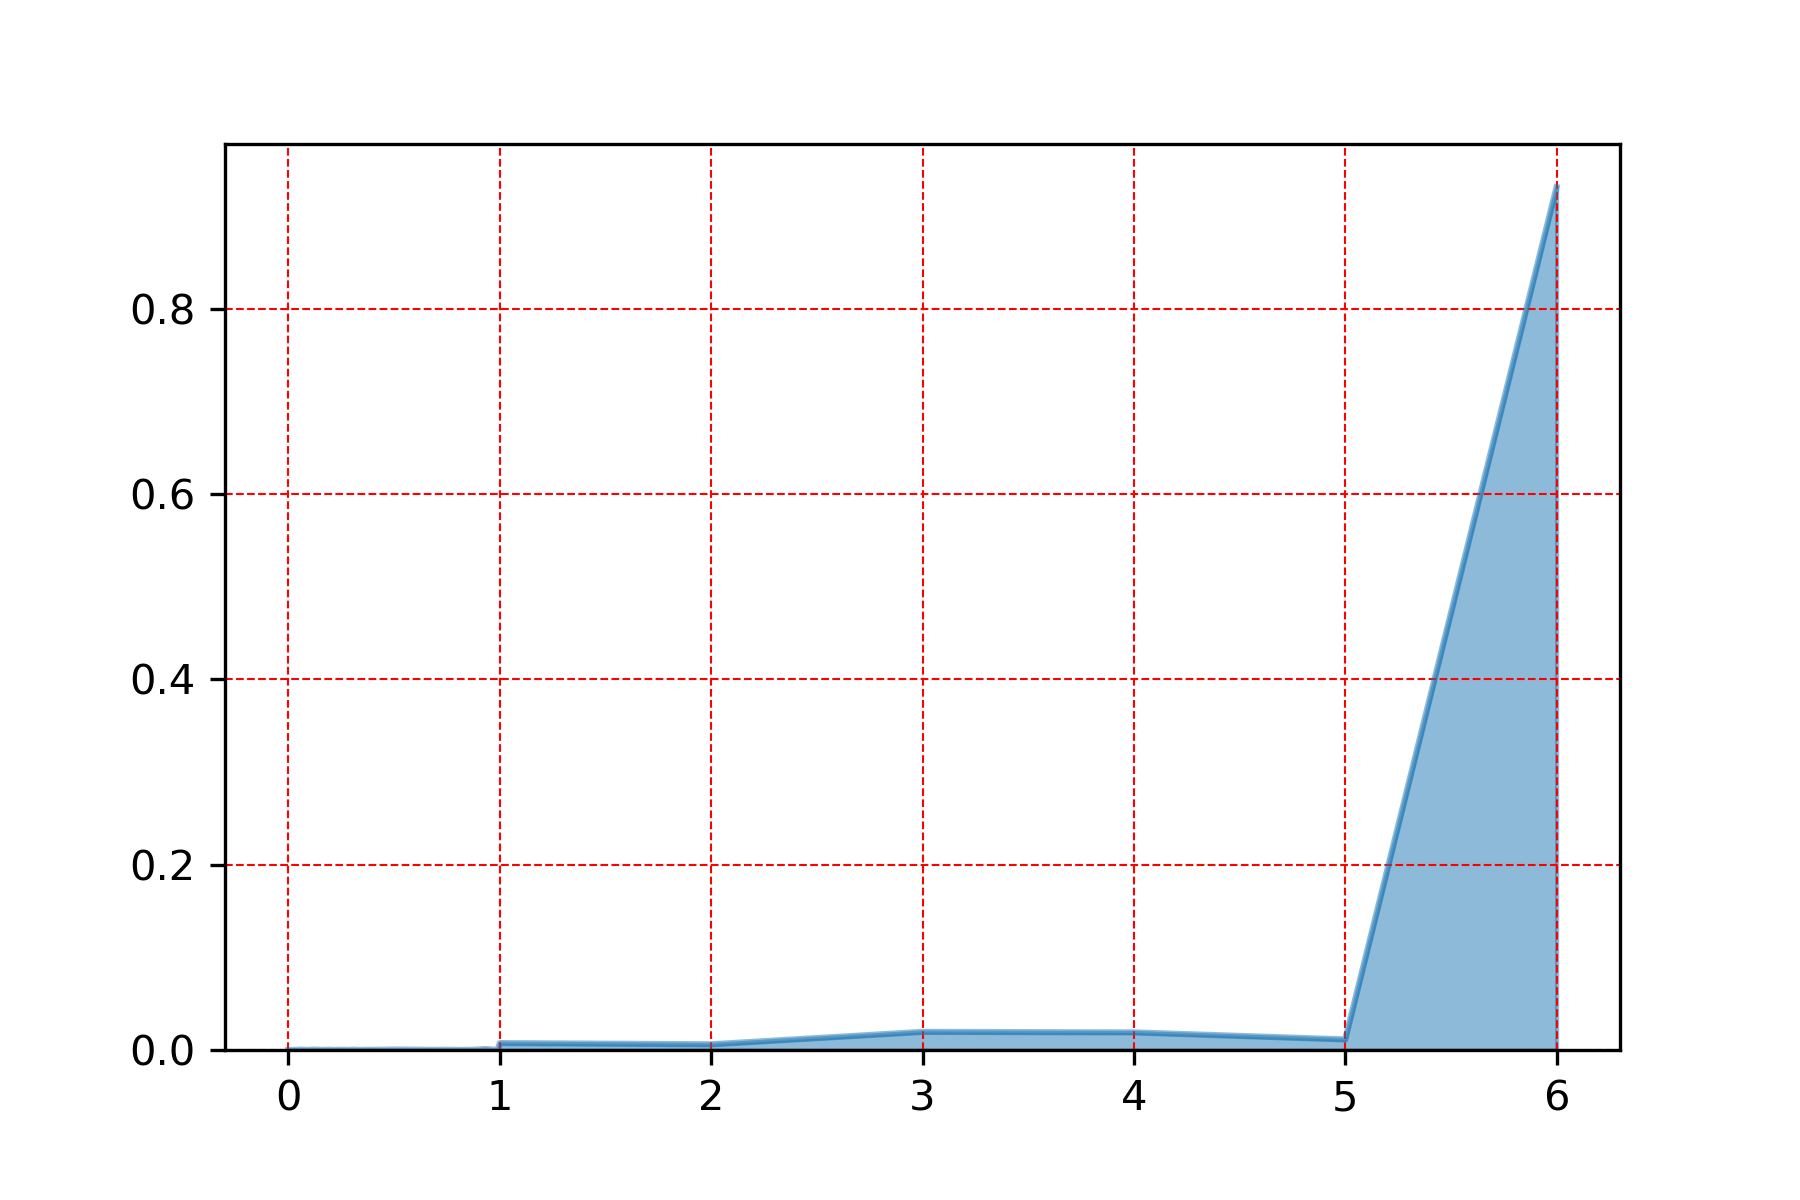

The file beside this chart, header and first rows:
, vis
6.0, 0.9315
3.0, 0.01954
4.0, 0.01897
5.0, 0.01139
1.0, 0.007439
2.0, 0.006123
0.93, 0.0009886
0.5, 0.0004652
0.12, 0.0004112
0.56, 0.0004029
0.06, 0.0003572
0.31, 0.0003198
0.19, 0.0003032
0.62, 0.00027
0.25, 0.0002575
0.75, 0.0002243
0.43, 0.0002035
0.37, 0.0001537
0.87, 0.0001163
0.68, 0.000108
0.03, 9.553597760304386e-05
0.09, 7.476728681977346e-05
0.16, 6.230607234981121e-05
0.99, 5.815233419315713e-05
0.81, 4.984485787984897e-05
0.22, 4.984485787984897e-05
0.28, 2.4922428939924486e-05
0.0, 2.0768690783270403e-05
0.34, 8.307476313308162e-06
